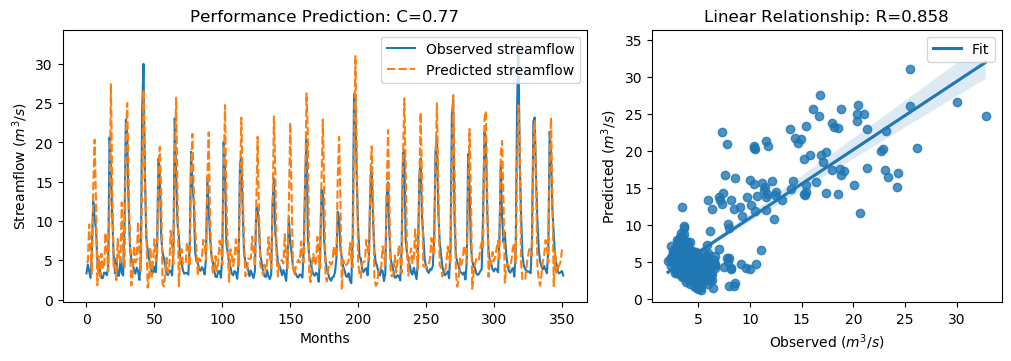

The table this chart was drawn from, first rows:
y_true, y_pred, y_true_scaled, y_pred_scaled
3.34, 4.725, -0.6058, -0.4088
4.47, 4.795, -0.4451, -0.399
3.61, 9.562, -0.5674, 0.2788
2.75, 6.259, -0.6897, -0.1908
6.28, 3.285, -0.1878, -0.6137
12.55, 14.42, 0.7036, 0.9693
10.44, 20.36, 0.4036, 1.814
9.01, 12.44, 0.2003, 0.6874
5.12, 1.813, -0.3527, -0.8229
4.16, 5.53, -0.4892, -0.2944
3.72, 2.963, -0.5518, -0.6594
2.73, 5.841, -0.6925, -0.2502
2.73, 4.101, -0.6925, -0.4976
3.43, 3.928, -0.593, -0.5222
3.4, 8.504, -0.5972, 0.1284
3.1, 6.376, -0.6399, -0.1742
4.17, 3.574, -0.4878, -0.5724
20.66, 11.66, 1.857, 0.5775
16.78, 27.54, 1.305, 2.834
10.67, 13.87, 0.4363, 0.8919
5.59, 4.044, -0.2859, -0.5057
3.31, 4.414, -0.61, -0.453
5.26, 2.474, -0.3328, -0.7289
3.05, 7.717, -0.647, 0.01647
3.04, 5.117, -0.6484, -0.3531
5.26, 4.685, -0.3328, -0.4146
3.41, 12.38, -0.5958, 0.6801
3.07, 6.469, -0.6442, -0.161
9.62, 4.127, 0.2871, -0.494
22.89, 20.26, 2.174, 1.8
21.04, 25.04, 1.911, 2.479
12.14, 15.89, 0.6453, 1.178
7.0, 6.738, -0.08543, -0.1227
5.08, 1.794, -0.3584, -0.8256
4.58, 3.224, -0.4295, -0.6223
3.72, 6.862, -0.5518, -0.1051
3.3, 4.72, -0.6115, -0.4095
4.07, 5.074, -0.502, -0.3593
3.64, 9.915, -0.5631, 0.329
2.49, 5.763, -0.7266, -0.2612
5.3, 3.646, -0.3271, -0.5622
24.2, 15.1, 2.36, 1.066
30.01, 26.67, 3.186, 2.711
16.39, 15.82, 1.25, 1.168
8.01, 9.557, 0.05817, 0.2781
6.41, 1.516, -0.1693, -0.8651
5.24, 2.432, -0.3357, -0.7348
4.29, 6.652, -0.4707, -0.135
3.44, 2.91, -0.5916, -0.6669
3.43, 4.967, -0.593, -0.3745
4.22, 7.666, -0.4807, 0.009232
3.47, 4.945, -0.5873, -0.3776
6.6, 5.772, -0.1423, -0.2599
17.94, 17.41, 1.47, 1.394
15.85, 19.45, 1.173, 1.685
8.14, 13.4, 0.07665, 0.8245
6.0, 2.002, -0.2276, -0.796
5.26, 1.663, -0.3328, -0.8443
4.42, 3.354, -0.4522, -0.6037
3.28, 5.324, -0.6143, -0.3237
... 292 more rows
